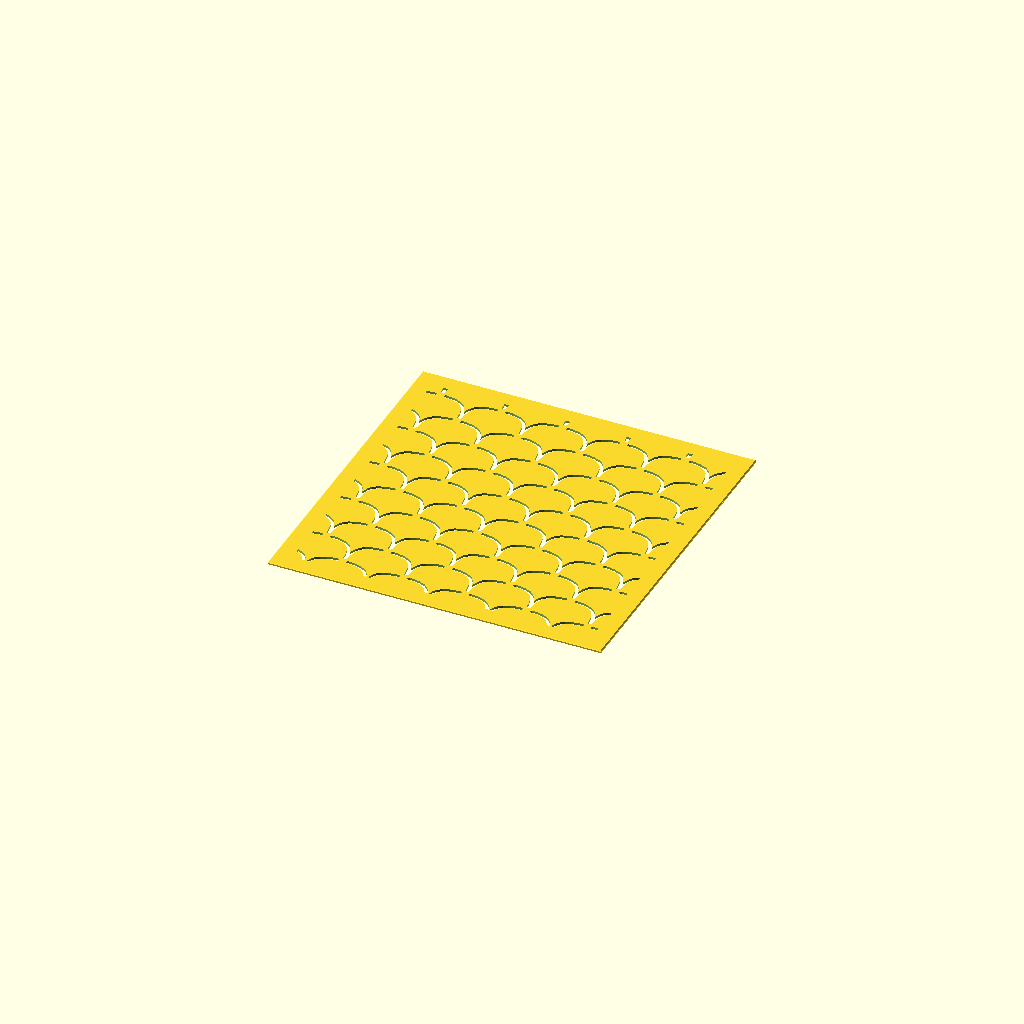
Cell 1: rendered with the file's own defaults.
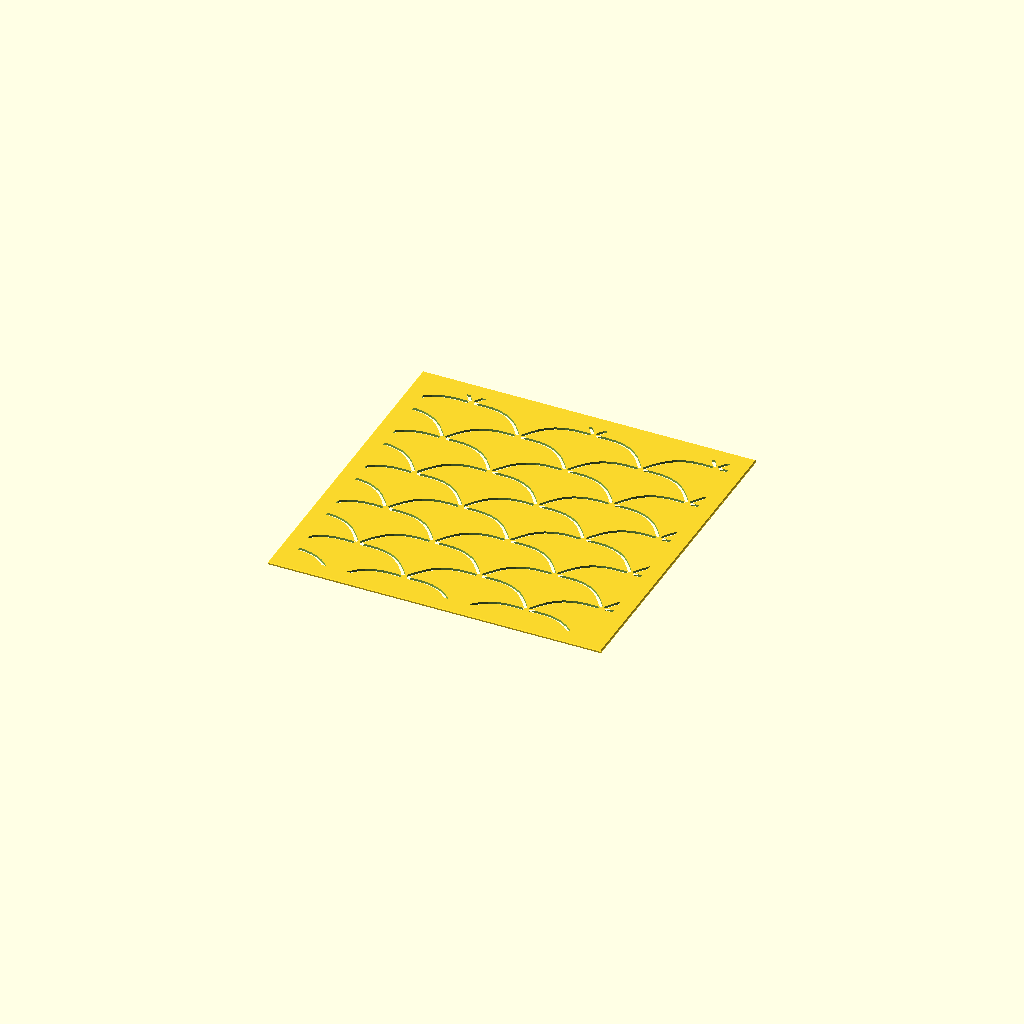
Cell 2: the same model with mesh_w = 44.
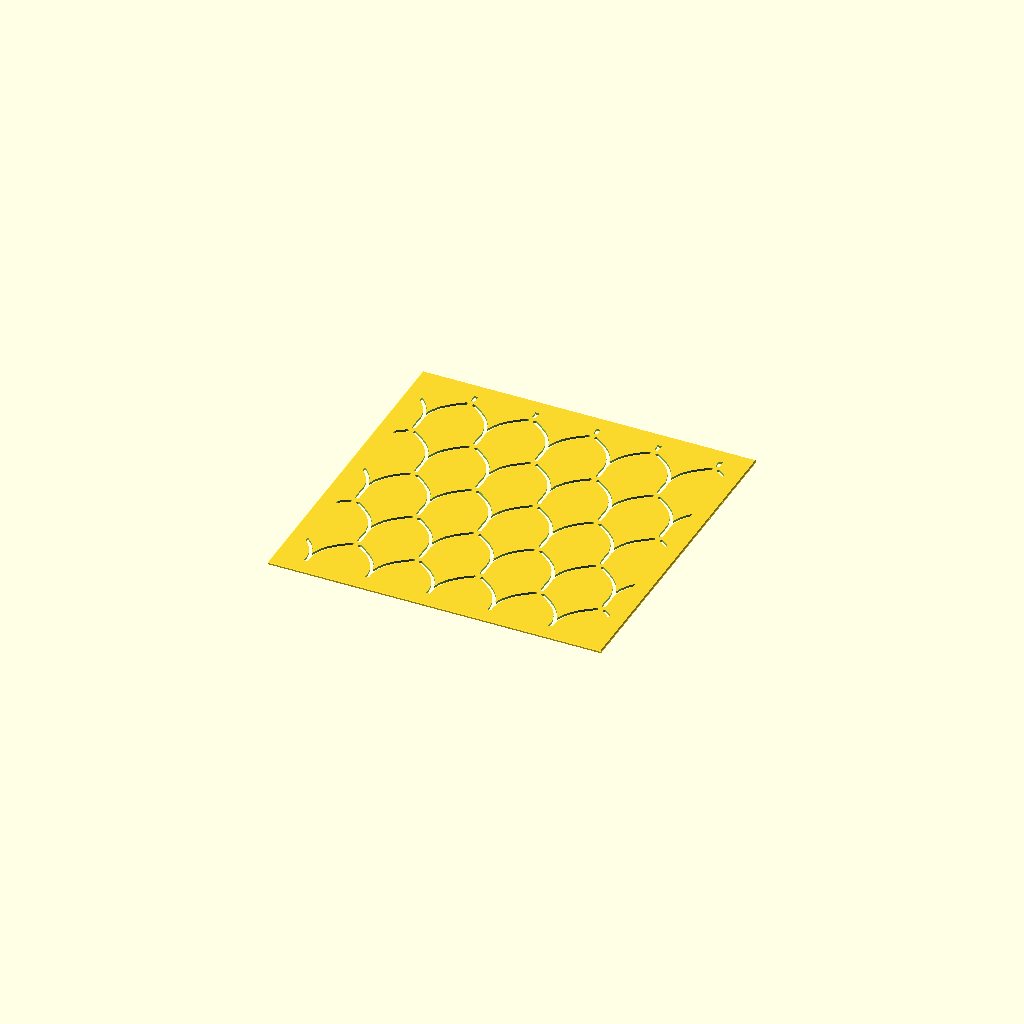
Cell 3: the same model with mesh_h = 44.
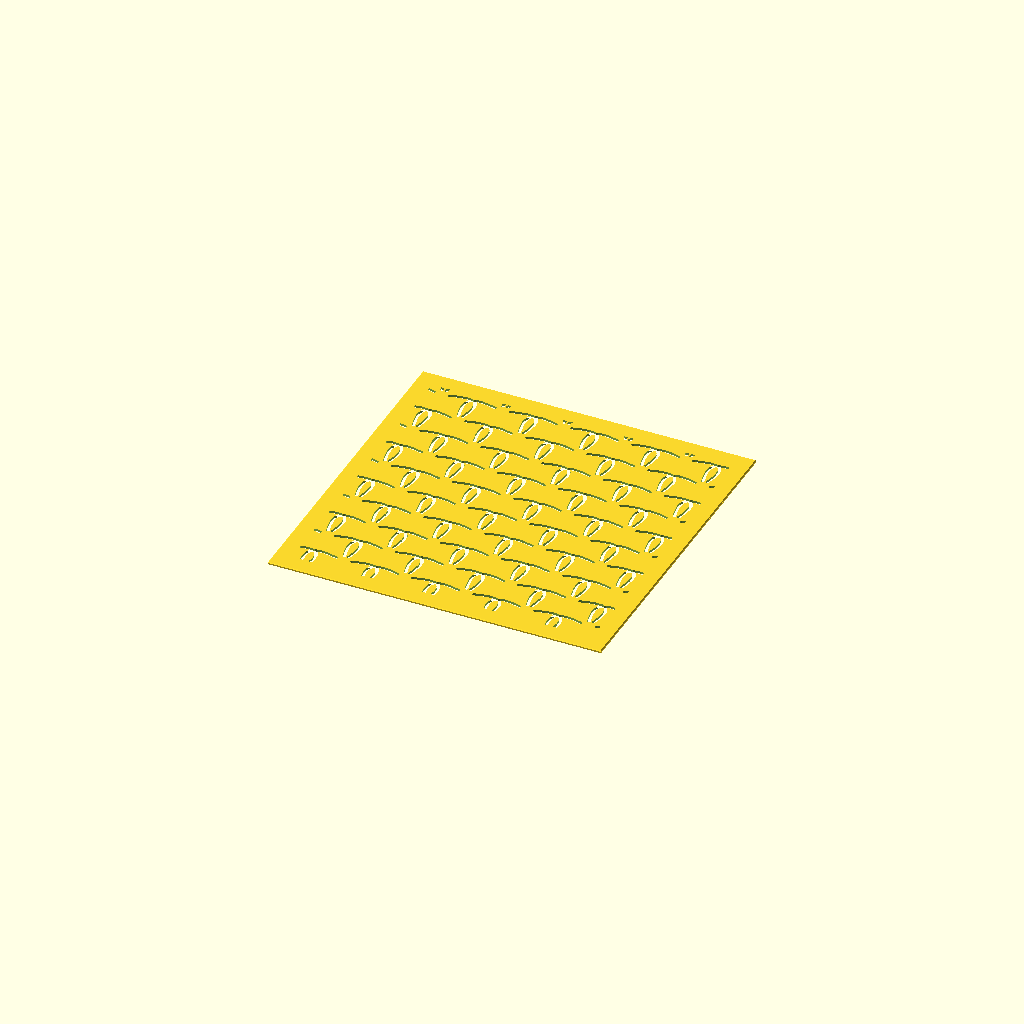
Cell 4: sag = 9 (everything else at default).
One fixed orthographic camera (rotation 55°, 0°, 25°; colour scheme Cornfield) for every cell.
The OpenSCAD source (amime.scad):
// Description: **Amime** — Fishnet (網目)
// Amime (Fishnet / 網目) Sashiko Template
// A diamond mesh whose edges are bowed into arcs, giving the rounded cells of a
// net. Each edge is drawn by both diamonds that share it, bowing opposite ways,
// so neighbouring cells read as the net's interlaced loops. Four cells meet at
// each vertex; corner gaps there keep the whole plate one piece.

use <sashiko_lib.scad>
include <sashiko_config.scad>

mesh_w    = 22;   // mesh cell full width — pattern scale (mm)
mesh_h    = 22;   // mesh cell full height (mm)
sag       = 4.5;  // how far each edge bows out (mm)
corner_gap= 1.4;  // solid left uncut at each vertex (mm)

a = mesh_w / 2;  b = mesh_h / 2;
r = groove_w / 2;

// Arc from A to B, bowing away from centre C, drawn short of both ends.
module bowed(ax, ay, bx, by, cx, cy) {
    L  = norm([bx-ax, by-ay]);
    px = -(by-ay)/L;  py = (bx-ax)/L;             // unit perpendicular to AB
    s  = ((ax+bx)/2 - cx)*px + ((ay+by)/2 - cy)*py >= 0 ? 1 : -1;
    nx = px*s;  ny = py*s;                        // outward (away from C)
    N  = 8;  tg = corner_gap / L;
    pts = [for (k = [0:N]) let (t = tg + (1 - 2*tg) * k/N)
              [ax + (bx-ax)*t + nx*sag*sin(180*t),
               ay + (by-ay)*t + ny*sag*sin(180*t)]];
    for (k = [0 : len(pts)-2]) slot_dash(pts[k], pts[k+1], r);
}

// Each cell draws only its two UPPER edges (bowed outward); the lower two are
// drawn as the upper edges of the cells below. That way every edge is drawn
// exactly once, so neighbouring arcs don't trap slivers between them.
module netcell(cx, cy) {
    bowed(cx-a, cy, cx, cy+b, cx, cy);   // upper-left edge  (L -> T)
    bowed(cx, cy+b, cx+a, cy, cx, cy);   // upper-right edge (T -> R)
}

n_i = ceil(plate_w / a) + 2;
n_j = ceil(plate_h / b) + 2;

sashiko_plate(plate_w, plate_h, plate_t, border, chamfer, reg)
    for (i = [-1 : n_i])
        for (j = [-1 : n_j])
            if ((i + j) % 2 == 0)
                netcell(i*a, j*b);
Customizer parameters (derived from the source; name, type, default, range or options):
mesh_w: number, default 22
mesh_h: number, default 22
sag: number, default 4.5
corner_gap: number, default 1.4
